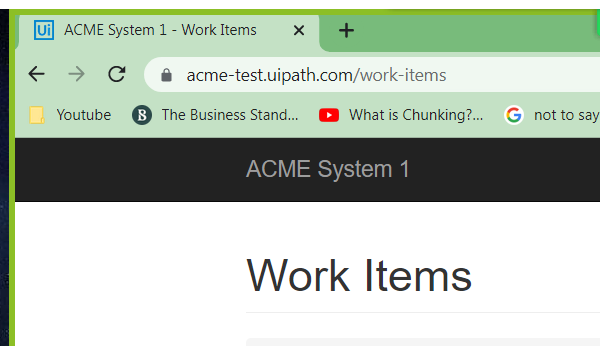
Task: Robotic Enterprise Framework
Workflow: Process

Step 1: Attach Browser 'chrome.exe ACME' in window 'ACME System 1 - Work Items' (chrome.exe)

Step 2 [then]: type [LoveKeyword] into the text box (no picture)

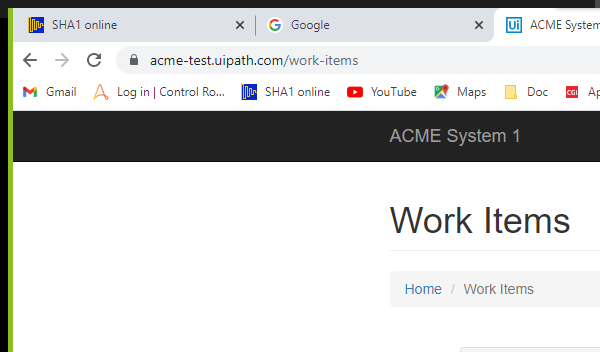
Step 3: Attach Browser 'chrome.exe ACME' in window 'ACME System 1 - Work Items' (chrome.exe)

Step 4: click on the button 'Update Work Item' (no picture)

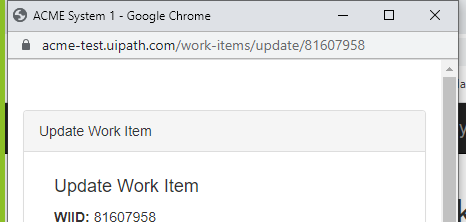
Step 5: Attach Browser 'chrome.exe ACME' in window 'ACME System 1' (chrome.exe)

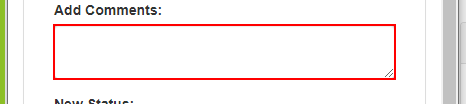
Step 6: type [code] into the text box

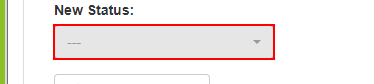
Step 7: click on the button

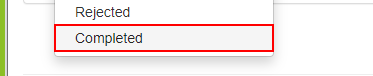
Step 8: click on the link 'Completed'

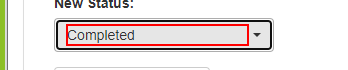
Step 9: get-text from the element

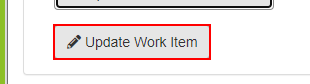
Step 10: click on the button

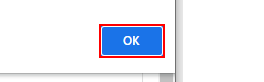
Step 11: click on the push button in window 'ACME System 1 - Google Chrome' (chrome.exe)

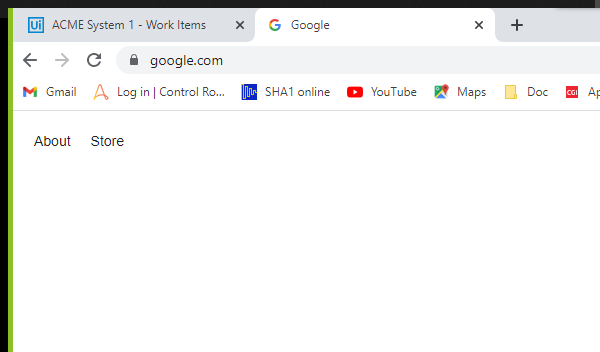
Step 12: Attach Browser 'chrome.exe  Google' in window 'Google' (chrome.exe)
